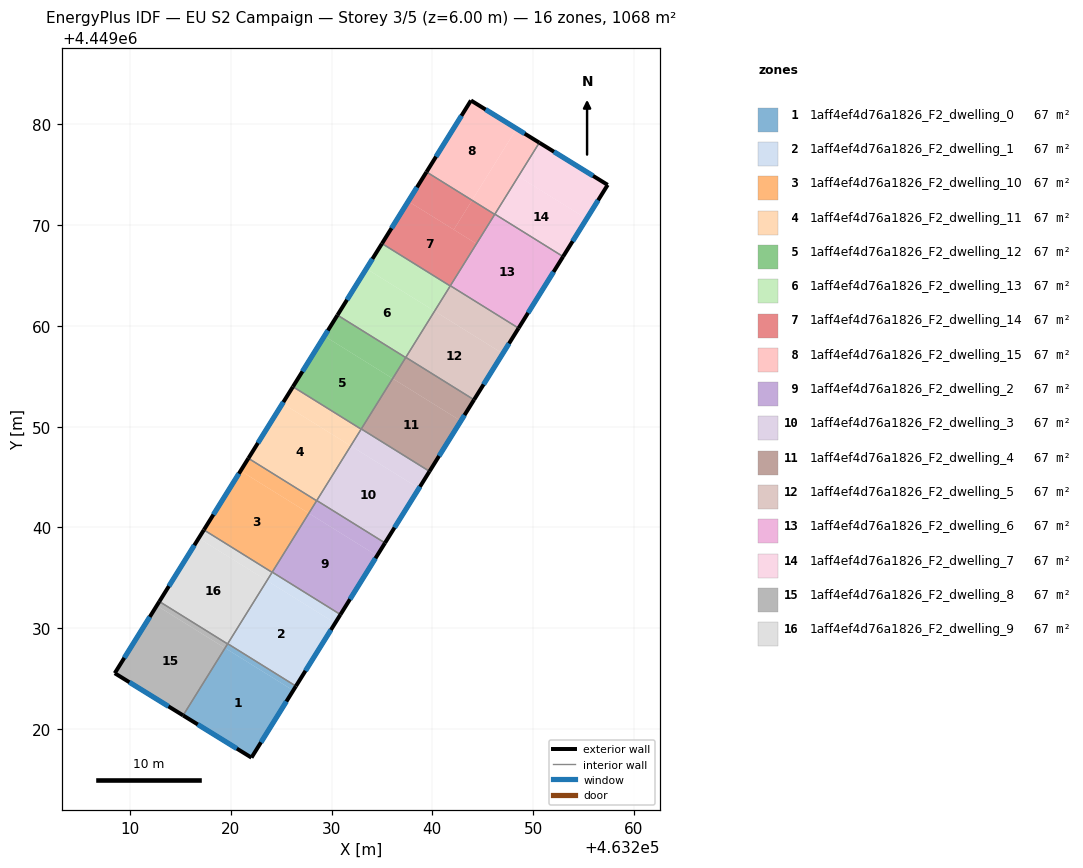
=== STOREY PLAN SPEC (per zone: floor XY polygon, exterior-wall plan segments, windows/doors) ===
zone 1: 1aff4ef4d76a1826_F2_dwelling_0  (66.7 m²)
  floor: (463226.20, 4449023.82) (463222.05, 4449017.16) (463215.27, 4449021.34) (463219.43, 4449028.03)
  floor: (463226.47, 4449024.25) (463226.20, 4449023.82) (463219.43, 4449028.03) (463219.70, 4449028.46)
  exterior wall: (463222.05, 4449017.16) – (463226.47, 4449024.25)  [8.4 m]
    window: (463223.00, 4449018.67) – (463225.52, 4449022.73)  [8.2 m²]
  exterior wall: (463215.27, 4449021.34) – (463222.05, 4449017.16)  [8.0 m]
    window: (463216.72, 4449020.45) – (463220.60, 4449018.05)  [7.8 m²]
  interior walls: 3
zone 2: 1aff4ef4d76a1826_F2_dwelling_1  (66.7 m²)
  floor: (463230.36, 4449030.51) (463226.47, 4449024.25) (463219.70, 4449028.46) (463223.59, 4449034.72)
  floor: (463230.88, 4449031.36) (463230.36, 4449030.51) (463223.59, 4449034.72) (463224.11, 4449035.57)
  exterior wall: (463226.47, 4449024.25) – (463230.89, 4449031.36)  [8.4 m]
    window: (463227.41, 4449025.77) – (463229.94, 4449029.83)  [8.2 m²]
  interior walls: 4
zone 3: 1aff4ef4d76a1826_F2_dwelling_10  (66.7 m²)
  floor: (463227.75, 4449041.41) (463224.10, 4449035.54) (463217.33, 4449039.76) (463220.98, 4449045.62)
  floor: (463228.52, 4449042.65) (463227.75, 4449041.41) (463220.98, 4449045.62) (463221.75, 4449046.86)
  exterior wall: (463221.75, 4449046.86) – (463217.33, 4449039.76)  [8.4 m]
    window: (463220.80, 4449045.34) – (463218.28, 4449041.28)  [8.2 m²]
  interior walls: 4
zone 4: 1aff4ef4d76a1826_F2_dwelling_11  (66.7 m²)
  floor: (463231.91, 4449048.10) (463228.52, 4449042.65) (463221.75, 4449046.86) (463225.14, 4449052.31)
  floor: (463232.94, 4449049.76) (463231.91, 4449048.10) (463225.14, 4449052.31) (463226.17, 4449053.97)
  exterior wall: (463226.17, 4449053.97) – (463221.75, 4449046.86)  [8.4 m]
    window: (463225.22, 4449052.45) – (463222.69, 4449048.38)  [8.2 m²]
  interior walls: 4
zone 5: 1aff4ef4d76a1826_F2_dwelling_12  (66.7 m²)
  floor: (463236.07, 4449054.78) (463232.94, 4449049.76) (463226.17, 4449053.97) (463229.29, 4449058.99)
  floor: (463237.36, 4449056.86) (463236.07, 4449054.78) (463229.29, 4449058.99) (463230.59, 4449061.07)
  exterior wall: (463230.59, 4449061.07) – (463226.17, 4449053.97)  [8.4 m]
    window: (463229.64, 4449059.55) – (463227.11, 4449055.49)  [8.2 m²]
  interior walls: 4
zone 6: 1aff4ef4d76a1826_F2_dwelling_13  (66.7 m²)
  floor: (463240.22, 4449061.47) (463237.36, 4449056.86) (463230.59, 4449061.07) (463233.45, 4449065.68)
  floor: (463241.78, 4449063.97) (463240.22, 4449061.47) (463233.45, 4449065.68) (463235.01, 4449068.18)
  exterior wall: (463235.01, 4449068.18) – (463230.59, 4449061.07)  [8.4 m]
    window: (463234.06, 4449066.66) – (463231.53, 4449062.60)  [8.2 m²]
  interior walls: 4
zone 7: 1aff4ef4d76a1826_F2_dwelling_14  (66.7 m²)
  floor: (463244.38, 4449068.16) (463241.78, 4449063.97) (463235.01, 4449068.18) (463237.61, 4449072.37)
  floor: (463243.95, 4449072.47) (463242.13, 4449069.56) (463237.61, 4449072.37) (463239.43, 4449075.29)
  floor: (463246.20, 4449071.08) (463244.38, 4449068.16) (463242.13, 4449069.56) (463243.95, 4449072.47)
  exterior wall: (463239.43, 4449075.29) – (463235.01, 4449068.18)  [8.4 m]
    window: (463238.48, 4449073.76) – (463235.95, 4449069.70)  [8.2 m²]
  interior walls: 4
zone 8: 1aff4ef4d76a1826_F2_dwelling_15  (66.7 m²)
  floor: (463248.37, 4449079.58) (463243.95, 4449072.47) (463239.43, 4449075.29) (463243.84, 4449082.38)
  floor: (463250.62, 4449078.19) (463246.20, 4449071.08) (463243.95, 4449072.47) (463248.37, 4449079.58)
  exterior wall: (463250.62, 4449078.19) – (463243.84, 4449082.38)  [8.0 m]
    window: (463249.17, 4449079.09) – (463245.29, 4449081.48)  [7.8 m²]
  exterior wall: (463243.84, 4449082.38) – (463239.43, 4449075.29)  [8.4 m]
    window: (463242.89, 4449080.86) – (463240.37, 4449076.81)  [8.2 m²]
  interior walls: 3
zone 9: 1aff4ef4d76a1826_F2_dwelling_2  (66.7 m²)
  floor: (463234.52, 4449037.20) (463230.88, 4449031.36) (463224.11, 4449035.57) (463227.75, 4449041.41)
  floor: (463235.30, 4449038.46) (463234.52, 4449037.20) (463227.75, 4449041.41) (463228.53, 4449042.67)
  exterior wall: (463230.89, 4449031.36) – (463235.30, 4449038.46)  [8.4 m]
    window: (463231.83, 4449032.88) – (463234.36, 4449036.94)  [8.2 m²]
  interior walls: 4
zone 10: 1aff4ef4d76a1826_F2_dwelling_3  (66.7 m²)
  floor: (463238.68, 4449043.88) (463235.30, 4449038.46) (463228.53, 4449042.67) (463231.91, 4449048.10)
  floor: (463239.72, 4449045.57) (463238.68, 4449043.88) (463231.91, 4449048.10) (463232.95, 4449049.78)
  exterior wall: (463235.30, 4449038.46) – (463239.72, 4449045.57)  [8.4 m]
    window: (463236.25, 4449039.98) – (463238.78, 4449044.05)  [8.2 m²]
  interior walls: 4
zone 11: 1aff4ef4d76a1826_F2_dwelling_4  (66.7 m²)
  floor: (463242.84, 4449050.57) (463239.72, 4449045.57) (463232.95, 4449049.78) (463236.07, 4449054.78)
  floor: (463244.14, 4449052.67) (463242.84, 4449050.57) (463236.07, 4449054.78) (463237.37, 4449056.88)
  exterior wall: (463239.72, 4449045.57) – (463244.14, 4449052.67)  [8.4 m]
    window: (463240.67, 4449047.09) – (463243.20, 4449051.15)  [8.2 m²]
  interior walls: 4
zone 12: 1aff4ef4d76a1826_F2_dwelling_5  (66.7 m²)
  floor: (463247.00, 4449057.26) (463244.14, 4449052.67) (463237.37, 4449056.88) (463240.23, 4449061.47)
  floor: (463248.56, 4449059.78) (463247.00, 4449057.26) (463240.23, 4449061.47) (463241.79, 4449063.99)
  exterior wall: (463244.14, 4449052.67) – (463248.56, 4449059.78)  [8.4 m]
    window: (463245.09, 4449054.20) – (463247.62, 4449058.26)  [8.2 m²]
  interior walls: 4
zone 13: 1aff4ef4d76a1826_F2_dwelling_6  (66.7 m²)
  floor: (463252.98, 4449066.88) (463248.56, 4449059.78) (463241.79, 4449063.99) (463246.21, 4449071.10)
  exterior wall: (463248.56, 4449059.78) – (463252.98, 4449066.88)  [8.4 m]
    window: (463249.51, 4449061.30) – (463252.04, 4449065.36)  [8.2 m²]
  interior walls: 4
zone 14: 1aff4ef4d76a1826_F2_dwelling_7  (66.7 m²)
  floor: (463255.32, 4449070.64) (463252.98, 4449066.89) (463246.21, 4449071.10) (463248.54, 4449074.85)
  floor: (463257.41, 4449074.00) (463255.32, 4449070.64) (463248.54, 4449074.85) (463246.21, 4449071.10) (463250.62, 4449078.19)
  exterior wall: (463257.41, 4449074.00) – (463250.62, 4449078.19)  [8.0 m]
    window: (463255.96, 4449074.90) – (463252.08, 4449077.29)  [7.8 m²]
  exterior wall: (463252.98, 4449066.88) – (463257.41, 4449074.00)  [8.4 m]
    window: (463253.93, 4449068.41) – (463256.46, 4449072.48)  [8.2 m²]
  interior walls: 2
zone 15: 1aff4ef4d76a1826_F2_dwelling_8  (66.7 m²)
  floor: (463219.43, 4449028.03) (463215.27, 4449021.34) (463215.26, 4449021.35) (463219.42, 4449028.04)
  floor: (463219.68, 4449028.44) (463219.43, 4449028.03) (463212.66, 4449032.24) (463212.91, 4449032.65)
  floor: (463219.42, 4449028.04) (463215.26, 4449021.35) (463208.48, 4449025.53) (463212.66, 4449032.24) (463219.43, 4449028.03)
  exterior wall: (463208.48, 4449025.53) – (463215.27, 4449021.34)  [8.0 m]
    window: (463209.94, 4449024.64) – (463213.81, 4449022.24)  [7.8 m²]
  exterior wall: (463212.91, 4449032.65) – (463208.48, 4449025.53)  [8.4 m]
    window: (463211.96, 4449031.13) – (463209.43, 4449027.06)  [8.2 m²]
  interior walls: 2
zone 16: 1aff4ef4d76a1826_F2_dwelling_9  (66.7 m²)
  floor: (463223.59, 4449034.72) (463219.68, 4449028.44) (463212.91, 4449032.65) (463216.82, 4449038.93)
  floor: (463224.10, 4449035.54) (463223.59, 4449034.72) (463216.82, 4449038.93) (463217.33, 4449039.76)
  exterior wall: (463217.33, 4449039.76) – (463212.91, 4449032.65)  [8.4 m]
    window: (463216.38, 4449038.23) – (463213.86, 4449034.17)  [8.2 m²]
  interior walls: 4

=== DERIVED (storey summary) ===
Building: EU S2 Campaign
Storey: 3 of 5  (floor level z = 6.00 m)
Storey gross floor area: 1067.6 m²
Zones on this storey: 16
  - 1aff4ef4d76a1826_F2_dwelling_0: floor 66.7 m²; exterior wall 16.3 m (49.0 m²); 2 window(s) 16.0 m²; WWR 32.7%
  - 1aff4ef4d76a1826_F2_dwelling_1: floor 66.7 m²; exterior wall 8.4 m (25.1 m²); 1 window(s) 8.2 m²; WWR 32.7%
  - 1aff4ef4d76a1826_F2_dwelling_10: floor 66.7 m²; exterior wall 8.4 m (25.1 m²); 1 window(s) 8.2 m²; WWR 32.7%
  - 1aff4ef4d76a1826_F2_dwelling_11: floor 66.7 m²; exterior wall 8.4 m (25.1 m²); 1 window(s) 8.2 m²; WWR 32.7%
  - 1aff4ef4d76a1826_F2_dwelling_12: floor 66.7 m²; exterior wall 8.4 m (25.1 m²); 1 window(s) 8.2 m²; WWR 32.7%
  - 1aff4ef4d76a1826_F2_dwelling_13: floor 66.7 m²; exterior wall 8.4 m (25.1 m²); 1 window(s) 8.2 m²; WWR 32.7%
  - 1aff4ef4d76a1826_F2_dwelling_14: floor 66.7 m²; exterior wall 8.4 m (25.1 m²); 1 window(s) 8.2 m²; WWR 32.7%
  - 1aff4ef4d76a1826_F2_dwelling_15: floor 66.7 m²; exterior wall 16.3 m (49.0 m²); 2 window(s) 16.0 m²; WWR 32.7%
  - 1aff4ef4d76a1826_F2_dwelling_2: floor 66.7 m²; exterior wall 8.4 m (25.1 m²); 1 window(s) 8.2 m²; WWR 32.7%
  - 1aff4ef4d76a1826_F2_dwelling_3: floor 66.7 m²; exterior wall 8.4 m (25.1 m²); 1 window(s) 8.2 m²; WWR 32.7%
  - 1aff4ef4d76a1826_F2_dwelling_4: floor 66.7 m²; exterior wall 8.4 m (25.1 m²); 1 window(s) 8.2 m²; WWR 32.7%
  - 1aff4ef4d76a1826_F2_dwelling_5: floor 66.7 m²; exterior wall 8.4 m (25.1 m²); 1 window(s) 8.2 m²; WWR 32.7%
  - 1aff4ef4d76a1826_F2_dwelling_6: floor 66.7 m²; exterior wall 8.4 m (25.1 m²); 1 window(s) 8.2 m²; WWR 32.7%
  - 1aff4ef4d76a1826_F2_dwelling_7: floor 66.7 m²; exterior wall 16.4 m (49.1 m²); 2 window(s) 16.0 m²; WWR 32.7%
  - 1aff4ef4d76a1826_F2_dwelling_8: floor 66.7 m²; exterior wall 16.4 m (49.1 m²); 2 window(s) 16.0 m²; WWR 32.7%
  - 1aff4ef4d76a1826_F2_dwelling_9: floor 66.7 m²; exterior wall 8.4 m (25.1 m²); 1 window(s) 8.2 m²; WWR 32.7%
Zone adjacency (shared interzone walls):
  - 1aff4ef4d76a1826_F2_dwelling_0 ↔ 1aff4ef4d76a1826_F2_dwelling_1
  - 1aff4ef4d76a1826_F2_dwelling_0 ↔ 1aff4ef4d76a1826_F2_dwelling_8
  - 1aff4ef4d76a1826_F2_dwelling_0 ↔ 1aff4ef4d76a1826_F2_dwelling_9
  - 1aff4ef4d76a1826_F2_dwelling_1 ↔ 1aff4ef4d76a1826_F2_dwelling_10
  - 1aff4ef4d76a1826_F2_dwelling_1 ↔ 1aff4ef4d76a1826_F2_dwelling_2
  - 1aff4ef4d76a1826_F2_dwelling_1 ↔ 1aff4ef4d76a1826_F2_dwelling_9
  - 1aff4ef4d76a1826_F2_dwelling_10 ↔ 1aff4ef4d76a1826_F2_dwelling_11
  - 1aff4ef4d76a1826_F2_dwelling_10 ↔ 1aff4ef4d76a1826_F2_dwelling_2
  - 1aff4ef4d76a1826_F2_dwelling_10 ↔ 1aff4ef4d76a1826_F2_dwelling_9
  - 1aff4ef4d76a1826_F2_dwelling_11 ↔ 1aff4ef4d76a1826_F2_dwelling_12
  - 1aff4ef4d76a1826_F2_dwelling_11 ↔ 1aff4ef4d76a1826_F2_dwelling_2
  - 1aff4ef4d76a1826_F2_dwelling_11 ↔ 1aff4ef4d76a1826_F2_dwelling_3
  - 1aff4ef4d76a1826_F2_dwelling_12 ↔ 1aff4ef4d76a1826_F2_dwelling_13
  - 1aff4ef4d76a1826_F2_dwelling_12 ↔ 1aff4ef4d76a1826_F2_dwelling_3
  - 1aff4ef4d76a1826_F2_dwelling_12 ↔ 1aff4ef4d76a1826_F2_dwelling_4
  - 1aff4ef4d76a1826_F2_dwelling_13 ↔ 1aff4ef4d76a1826_F2_dwelling_14
  - 1aff4ef4d76a1826_F2_dwelling_13 ↔ 1aff4ef4d76a1826_F2_dwelling_4
  - 1aff4ef4d76a1826_F2_dwelling_13 ↔ 1aff4ef4d76a1826_F2_dwelling_5
  - 1aff4ef4d76a1826_F2_dwelling_14 ↔ 1aff4ef4d76a1826_F2_dwelling_15
  - 1aff4ef4d76a1826_F2_dwelling_14 ↔ 1aff4ef4d76a1826_F2_dwelling_5
  - 1aff4ef4d76a1826_F2_dwelling_14 ↔ 1aff4ef4d76a1826_F2_dwelling_6
  - 1aff4ef4d76a1826_F2_dwelling_15 ↔ 1aff4ef4d76a1826_F2_dwelling_6
  - 1aff4ef4d76a1826_F2_dwelling_15 ↔ 1aff4ef4d76a1826_F2_dwelling_7
  - 1aff4ef4d76a1826_F2_dwelling_2 ↔ 1aff4ef4d76a1826_F2_dwelling_3
  - 1aff4ef4d76a1826_F2_dwelling_3 ↔ 1aff4ef4d76a1826_F2_dwelling_4
  - 1aff4ef4d76a1826_F2_dwelling_4 ↔ 1aff4ef4d76a1826_F2_dwelling_5
  - 1aff4ef4d76a1826_F2_dwelling_5 ↔ 1aff4ef4d76a1826_F2_dwelling_6
  - 1aff4ef4d76a1826_F2_dwelling_6 ↔ 1aff4ef4d76a1826_F2_dwelling_7
  - 1aff4ef4d76a1826_F2_dwelling_8 ↔ 1aff4ef4d76a1826_F2_dwelling_9